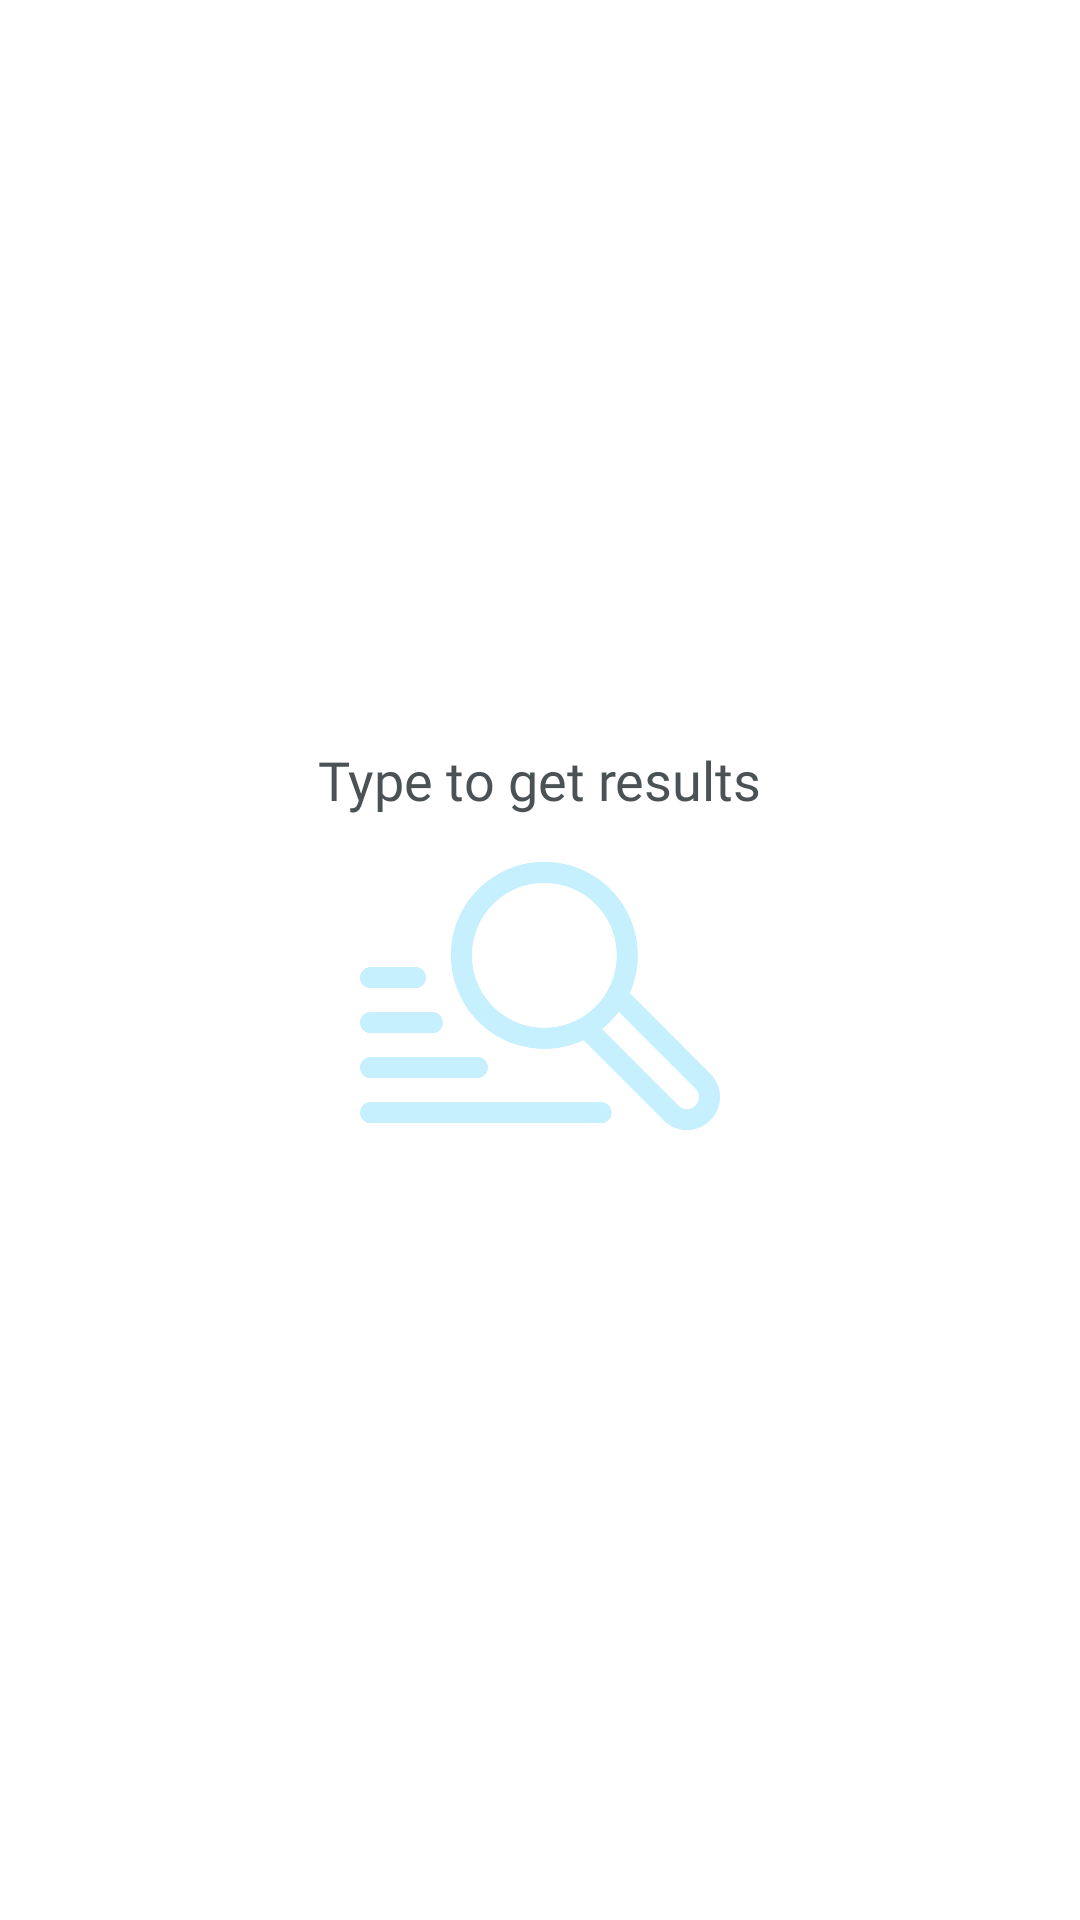

The Android layout XML behind this screen, and the referenced resources:
<!-- AndroidManifest.xml: application theme Theme.GithubUsers -->
<!-- res/layout/view_to_type.xml -->
<?xml version="1.0" encoding="utf-8"?>
<LinearLayout xmlns:android="http://schemas.android.com/apk/res/android"
    android:layout_width="match_parent"
    android:layout_height="match_parent"
    android:gravity="center"
    android:orientation="vertical">

    <TextView
        style="@style/Text.Content.Big"
        android:text="@string/to_type"
        android:textColor="?android:textColorSecondary" />

    <ImageView
        android:layout_width="120dp"
        android:layout_height="120dp"
        android:contentDescription="@string/desc_to_type"
        android:src="@drawable/ic_to_type" />

</LinearLayout>
<!-- resources referenced by this layout -->
<resources>
  <!-- drawable ic_to_type: png bitmap (drawable, 20800 bytes) -->
  <string name="desc_to_type">Type to get result</string>
  <string name="to_type">Type to get results</string>
  <style name="Text.Content.Big">
          <item name="android:fontFamily">@font/lato_semibold</item>
          <item name="android:textSize">18sp</item>
      </style>
  <style name="Theme.GithubUsers" parent="Theme.MaterialComponents.DayNight.NoActionBar">
          
          <item name="colorPrimary">@color/raisin_black</item>
          <item name="colorPrimaryVariant">@color/black</item>
          <item name="colorOnPrimary">@color/white</item>
          
          <item name="colorSecondary">@color/aero</item>
          <item name="colorSecondaryVariant">@color/teal_700</item>
          <item name="colorOnSecondary">@color/white</item>
          
          <item name="android:statusBarColor" tools:targetApi="l">?attr/colorPrimaryVariant</item>
          
          <item name="android:textColorPrimary">@color/raisin_black</item>
          <item name="android:textColorSecondary">@color/davys_grey</item>
      </style>
  <color name="raisin_black">#201f1f</color>
  <color name="black">#FF000000</color>
  <color name="white">#FFFFFFFF</color>
  <color name="aero">#7CBAE6</color>
  <color name="teal_700">#FF018786</color>
  <color name="davys_grey">#4b5255</color>
</resources>
